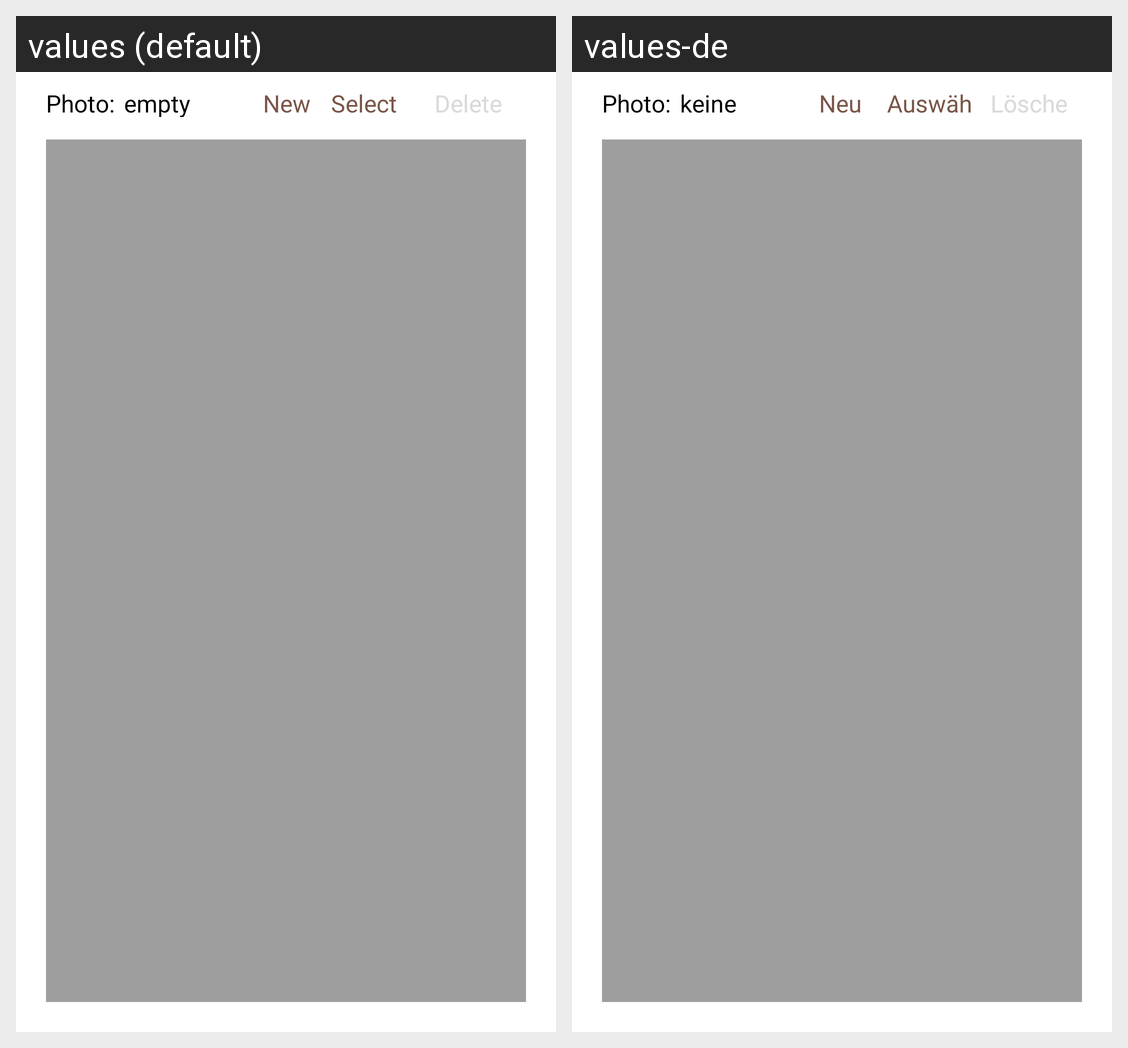

This grid shows one Android layout under two languages. Give, for every string resource on the screen, its name, the default text and each shown locale's text.
Android screen res/layout/fragment_photos.xml rendered under 2 locales, left to right: values (default), values-de. Device: Nexus 5 (rendered at 1080×1920; each locale shown at half size, 540×960, under a caption strip naming it); theme Theme.AppCompat.NoActionBar.
Strings drawn on this screen, with the default value and each locale's value (text and hints the layout hard-codes, and strings that could not be matched under every locale, appear in the picture but are not listed):

photo
  values: Photo:
  values-de: Photo:

empty
  values: empty
  values-de: keine

new_pic
  values: New
  values-de: Neu

select_pic
  values: Select
  values-de: Auswählen

delete_pic
  values: Delete
  values-de: Löschen
